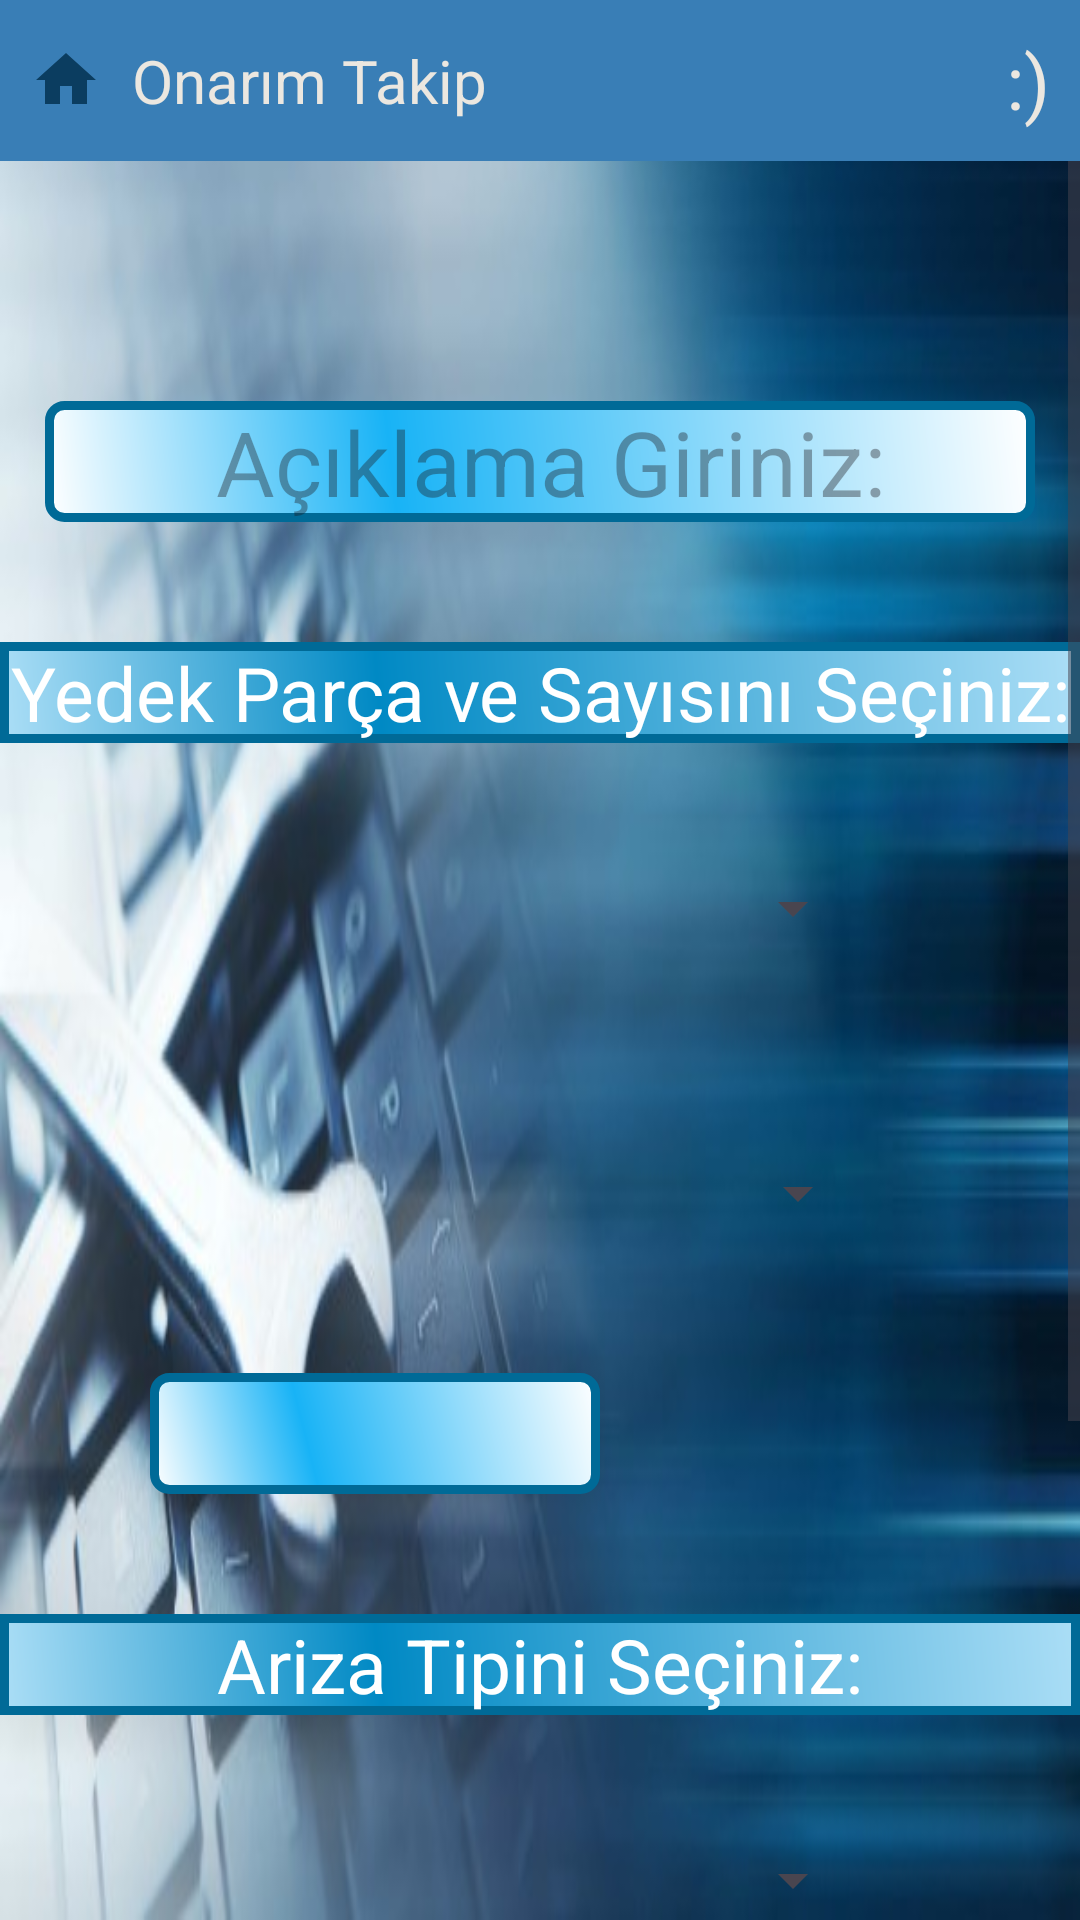

Here is an Android app screen rendered from its layout file. Give the layout XML and the strings, colors and styles it references.
<!-- AndroidManifest.xml: application theme Theme.OnarimTakip -->
<!-- res/layout/activity_yeni_tamir_gir.xml -->
<?xml version="1.0" encoding="utf-8"?>
<LinearLayout xmlns:android="http://schemas.android.com/apk/res/android"
    xmlns:app="http://schemas.android.com/apk/res-auto"
    xmlns:tools="http://schemas.android.com/tools"
    android:layout_width="match_parent"
    android:layout_height="match_parent"
    tools:context=".YeniTamirGir"
    android:orientation="vertical"
    android:background="@drawable/onr11">

    <include layout="@layout/baslik"/>

    <ScrollView
        android:layout_width="match_parent"
        android:layout_height="wrap_content">

        <LinearLayout
            android:layout_width="match_parent"
            android:layout_height="wrap_content"
            android:orientation="vertical">

            <LinearLayout
                android:layout_width="match_parent"
                android:layout_height="wrap_content"
                android:orientation="horizontal"
                android:layout_marginBottom="10dp"
                android:layout_marginLeft="15dp"
                android:layout_marginRight="15dp"
                android:layout_marginTop="50dp">

                <Spinner
                    android:id="@+id/spn_harekettip"
                    android:layout_width="match_parent"
                    android:layout_height="wrap_content"
                    android:background="@drawable/arkaplanspinner2"
                    android:dropDownVerticalOffset="100dp"
                    android:scrollbarSize="200sp"
                    android:textAlignment="center"
                    android:layout_marginRight="5dp"/>

            </LinearLayout>

            <EditText
                android:id="@+id/hareketaciklama_edit"
                android:layout_width="match_parent"
                android:layout_height="wrap_content"
                android:textSize="30dp"
                android:textAlignment="center"
                android:background="@drawable/edit_text_shape"
                android:textColor="@color/black"
                android:hint=" Açıklama Giriniz:"
                android:layout_marginTop="20dp"
                android:layout_marginBottom="20dp"
                android:layout_marginLeft="15dp"
                android:layout_marginRight="15dp">
            </EditText>

            <LinearLayout
                android:id="@+id/layout_yedekparca"
                android:layout_width="match_parent"
                android:layout_height="wrap_content"
                android:orientation="vertical">

                <TextView
                    android:layout_width="match_parent"
                    android:layout_height="wrap_content"
                    android:id="@+id/textyedekparca"
                    android:text="Yedek Parça ve Sayısını Seçiniz:"
                    android:textAlignment="center"
                    android:textSize="25dp"
                    android:layout_marginTop="20dp"
                    android:textColor="@color/white"
                    android:background="@drawable/text_view_shape">

                </TextView>

                <LinearLayout
                    android:layout_width="match_parent"
                    android:layout_height="wrap_content"
                    android:orientation="horizontal"
                    android:layout_marginBottom="10dp"
                    android:layout_marginTop="20dp"
                    android:layout_marginLeft="10dp"
                    android:layout_marginRight="10dp">

                    <Spinner
                        android:id="@+id/spn_yedekparca"
                        android:layout_width="match_parent"
                        android:layout_height="70dp"
                        android:layout_weight="1"
                        android:dropDownVerticalOffset="100dp"
                        android:scrollbarSize="200sp"
                        android:textAlignment="center"
                        android:layout_marginRight="5dp"/>

                    <ImageButton
                        android:id="@+id/yedekparcaButton"
                        android:layout_width="match_parent"
                        android:layout_height="50dp"
                        android:layout_weight="5"
                        android:background="@drawable/add_circle_24"
                        android:layout_marginTop="10dp"/>

                </LinearLayout>

                <Spinner
                    android:id="@+id/spn_parca"
                    android:layout_width="match_parent"
                    android:layout_height="60dp"
                    android:dropDownVerticalOffset="80dp"
                    android:scrollbarSize="100sp"
                    android:textAlignment="center"
                    android:layout_marginBottom="30dp"
                    android:layout_marginTop="20dp"
                    android:layout_marginLeft="15dp"
                    android:layout_marginRight="70dp"/>

                <EditText
                    android:id="@+id/yedekadetNumber"
                    android:layout_width="150dp"
                    android:layout_height="wrap_content"
                    android:ems="10"
                    android:layout_marginLeft="50dp"
                    android:background="@drawable/edit_text_shape"
                    android:textSize="30dp"
                    android:textColor="@color/black"
                    android:textAlignment="center"
                    android:inputType="number" />

            </LinearLayout>


            <LinearLayout
                android:id="@+id/layout_ariza"
                android:layout_width="match_parent"
                android:layout_height="wrap_content"
                android:orientation="vertical"
                android:layout_marginBottom="10dp"
                android:layout_marginTop="20dp">

                <TextView
                    android:layout_width="match_parent"
                    android:layout_height="wrap_content"
                    android:id="@+id/textariza"
                    android:text="Ariza Tipini Seçiniz:"
                    android:textAlignment="center"
                    android:textSize="25dp"
                    android:layout_marginTop="20dp"
                    android:textColor="@color/white"
                    android:background="@drawable/text_view_shape">

                </TextView>

                <LinearLayout
                    android:layout_width="match_parent"
                    android:layout_height="wrap_content"
                    android:orientation="horizontal"
                    android:layout_marginTop="20dp"
                    android:layout_marginRight="10dp"
                    android:layout_marginLeft="10dp">

                    <Spinner
                        android:id="@+id/spn_arizatip"
                        android:layout_width="match_parent"
                        android:layout_height="70dp"
                        android:layout_weight="1"
                        android:dropDownVerticalOffset="100dp"
                        android:scrollbarSize="200sp"
                        android:textAlignment="center"
                        android:layout_marginRight="5dp"/>

                    <ImageButton
                        android:id="@+id/arizaButton"
                        android:layout_width="match_parent"
                        android:layout_height="50dp"
                        android:layout_weight="5"
                        android:background="@drawable/add_circle_24"
                        android:layout_marginTop="10dp"/>

                </LinearLayout>

            </LinearLayout>


            <LinearLayout
                android:id="@+id/guncelle_layout"
                android:layout_width="match_parent"
                android:layout_height="wrap_content"
                android:orientation="horizontal"
                android:layout_marginTop="20dp">

                <Button
                    android:layout_width="match_parent"
                    android:layout_height="wrap_content"
                    android:layout_weight="1"
                    android:id="@+id/guncelleButton"
                    android:backgroundTint="#039BE5"
                    android:text="GÜNCELLE"
                    android:textSize="30dp"
                    android:layout_marginLeft="40dp"
                    android:layout_marginRight="40dp">

                </Button>

            </LinearLayout>


            <LinearLayout
                android:id="@+id/onarimbitir_layout"
                android:layout_width="match_parent"
                android:layout_height="wrap_content"
                android:orientation="horizontal"
                android:layout_marginTop="20dp"
                android:layout_margin="30dp">

                <Button
                    android:layout_width="match_parent"
                    android:layout_height="wrap_content"
                    android:id="@+id/onarimbitirButton"
                    android:backgroundTint="#039BE5"
                    android:text="ONARIM BİTİR"
                    android:textSize="30dp"
                    android:layout_marginLeft="20dp"
                    android:layout_marginRight="20dp">

                </Button>

            </LinearLayout>

        </LinearLayout>

    </ScrollView>

</LinearLayout>
<!-- res/layout/baslik.xml (included above) -->
<?xml version="1.0" encoding="utf-8"?>
<RelativeLayout xmlns:android="http://schemas.android.com/apk/res/android"
    android:layout_width="match_parent"
    android:layout_height="wrap_content"
    android:background="@color/mavi22">

    <RelativeLayout
        android:layout_width="match_parent"
        android:layout_height="wrap_content"
        android:padding="10dp">

        <ImageView
            android:id="@+id/homeIcon"
            android:layout_width="wrap_content"
            android:layout_height="wrap_content"
            android:src="@drawable/baseline_home_24"
            android:layout_centerVertical="true"
            android:onClick="homeClick"
            >

        </ImageView>

        <TextView
            android:id="@+id/titleTextView"
            android:layout_width="wrap_content"
            android:layout_height="wrap_content"
            android:layout_marginStart="10dp"
            android:layout_toEndOf="@+id/homeIcon"
            android:text="Onarım Takip"
            android:textColor="@color/krem"
            android:textSize="20sp"

            android:layout_centerVertical="true"
            >

        </TextView>

        <TextView
            android:id="@+id/sezonTextView"
            android:layout_width="wrap_content"
            android:layout_height="wrap_content"
            android:layout_alignParentEnd="true"
            android:layout_centerVertical="true"
            android:text=":)"
            android:textColor="@color/krem"
            android:textSize="25sp">


        </TextView>
    </RelativeLayout>

</RelativeLayout>
<!-- resources referenced by this layout -->
<resources>
  <color name="black">#FF000000</color>
  <color name="krem">#EBE7E0</color>
  <color name="mavi22">#397EB6</color>
  <color name="white">#FFFFFFFF</color>
  <!-- drawable arkaplanspinner2 (drawable) -->
  <?xml version="1.0" encoding="utf-8"?>
  <shape xmlns:android="http://schemas.android.com/apk/res/android"
      android:shape="rectangle">
  
      <corners
          android:radius="20dp"
          />
      <gradient
          android:angle="45"
          android:centerX="35%"
          android:centerColor="#039BE5"
          android:startColor="#B9E3F8"
          android:endColor="#B9E3F8"
          android:type="linear"
          />
      <padding
          android:left="0dp"
          android:top="0dp"
          android:right="0dp"
          android:bottom="0dp"
          />
  
      <stroke
          android:width="2dp"
          android:color="@color/mavi3"
          />
  
  </shape>
  <!-- drawable baseline_home_24 (drawable) -->
  <vector android:height="24dp"
      android:tint="#0B3D60"
      android:viewportHeight="24"
      android:viewportWidth="24"
      android:width="24dp"
      xmlns:android="http://schemas.android.com/apk/res/android">
      <path android:fillColor="@android:color/white"
          android:pathData="M10,20v-6h4v6h5v-8h3L12,3 2,12h3v8z"/>
  </vector>
  <!-- drawable edit_text_shape (drawable) -->
  <?xml version="1.0" encoding="utf-8"?>
  <shape xmlns:android="http://schemas.android.com/apk/res/android"
      android:shape="rectangle" >
  
      <corners
          android:radius="5dp"
          />
      <gradient
          android:angle="45"
          android:centerX="35%"
          android:centerColor="#18B3F6"
          android:startColor="#FFFFFF"
          android:endColor="#FFFFFF"
          android:type="linear"
          />
      <padding
          android:left="0dp"
          android:top="0dp"
          android:right="0dp"
          android:bottom="0dp"
          />
      <stroke
          android:width="3dp"
          android:color="#006A97"
          />
  
  
  
  </shape>
  <!-- drawable onr11: jpeg bitmap (drawable, 29232 bytes) -->
  <!-- drawable text_view_shape (drawable) -->
  <?xml version="1.0" encoding="utf-8"?>
  <shape xmlns:android="http://schemas.android.com/apk/res/android"
      android:shape="rectangle" >
  
      <gradient
          android:angle="45"
          android:centerX="35%"
          android:centerColor="#0089C4"
          android:startColor="#ABDEF6"
          android:endColor="#ABDEF6"
          android:type="linear"
          />
      <padding
          android:left="0dp"
          android:top="0dp"
          android:right="0dp"
          android:bottom="0dp"
          />
      <stroke
          android:width="3dp"
          android:color="#006A97"
          />
  
  
  </shape>
  <style name="Theme.OnarimTakip" parent="Base.Theme.OnarimTakip" />
  <color name="mavi3">#0A4D81</color>
  <style name="Base.Theme.OnarimTakip" parent="Theme.Material3.DayNight.NoActionBar">
          
          
      </style>
</resources>
